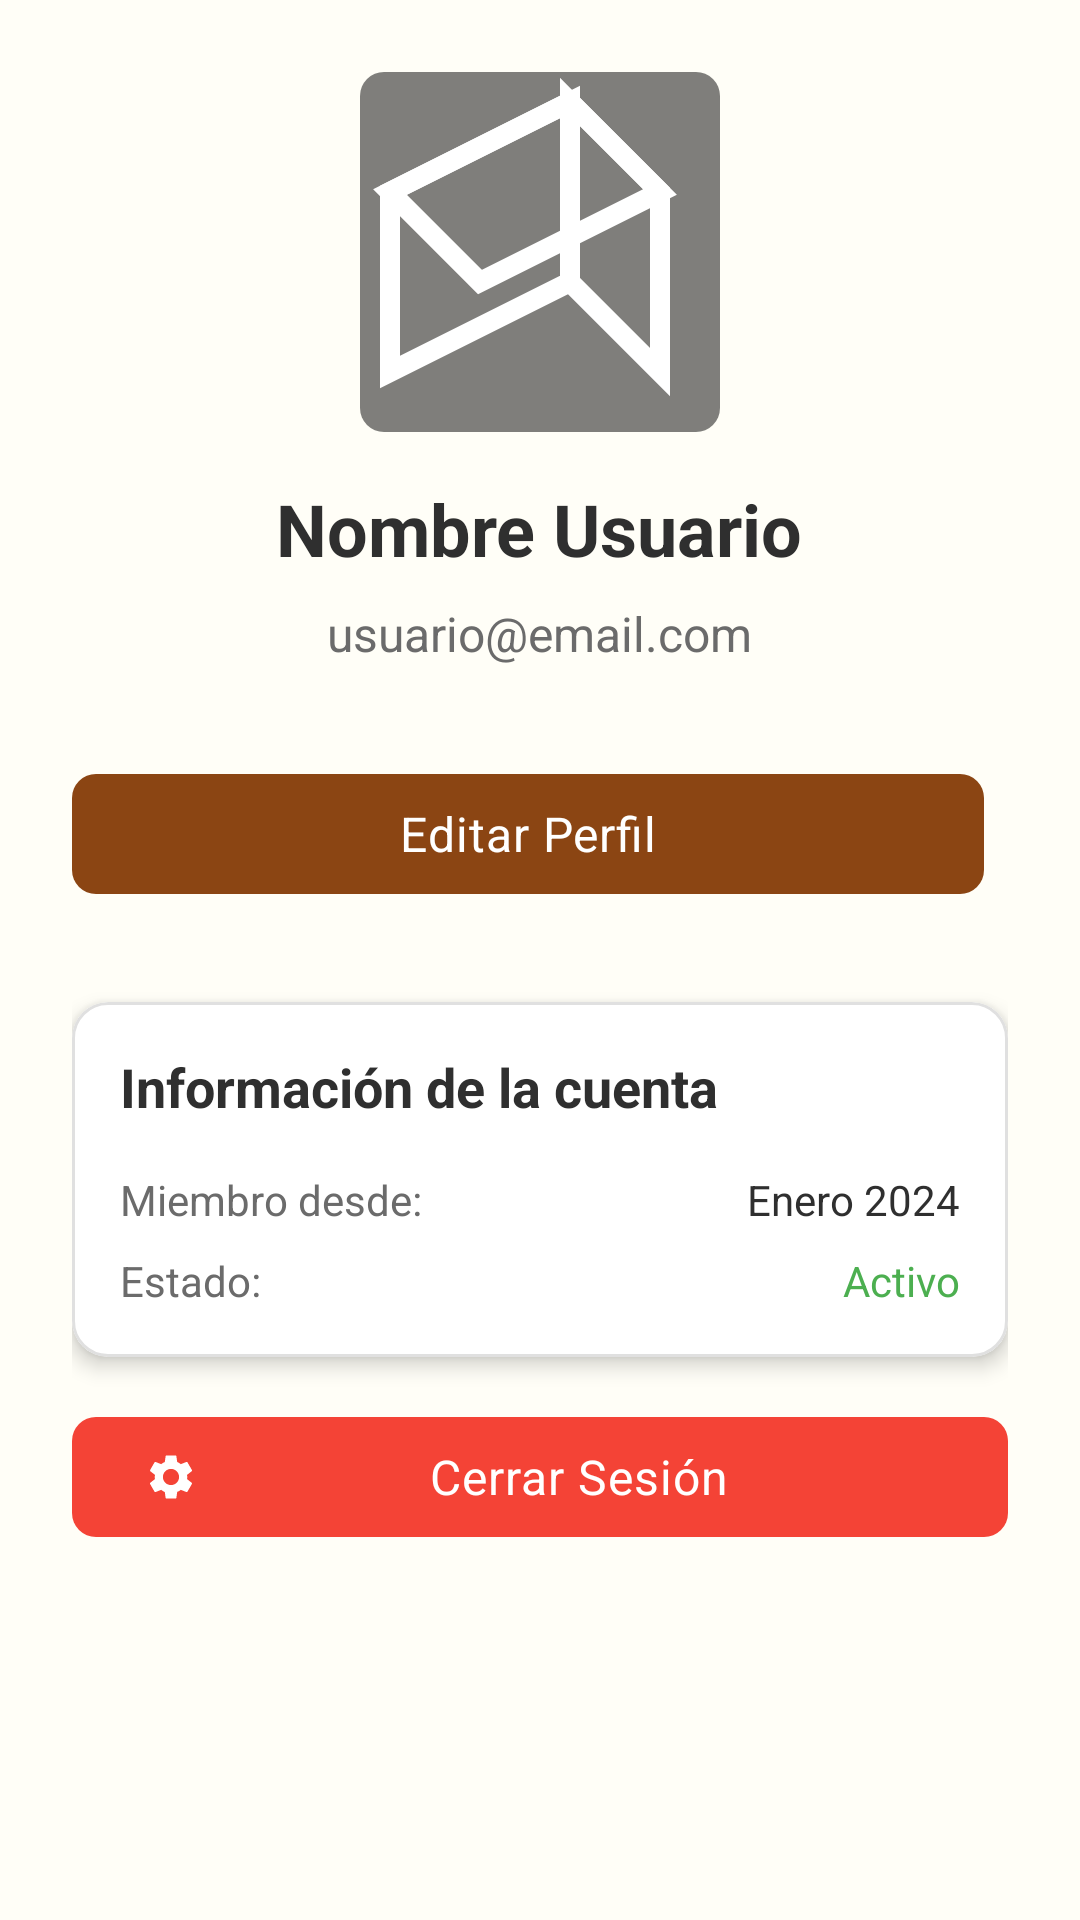

Write the Android layout XML for this screen, with the resource values it uses.
<!-- AndroidManifest.xml: application theme Theme.Nonna -->
<!-- res/layout/fragment_profile.xml -->
<?xml version="1.0" encoding="utf-8"?>
<FrameLayout xmlns:android="http://schemas.android.com/apk/res/android"
    xmlns:app="http://schemas.android.com/apk/res-auto"
    android:layout_width="match_parent"
    android:layout_height="match_parent"
    android:background="@color/background_primary">

    <ScrollView
        android:id="@+id/content_layout"
        android:layout_width="match_parent"
        android:layout_height="match_parent">

    <LinearLayout
        android:layout_width="match_parent"
        android:layout_height="wrap_content"
        android:orientation="vertical"
        android:padding="24dp">

        
        <LinearLayout
            android:layout_width="match_parent"
            android:layout_height="wrap_content"
            android:orientation="vertical"
            android:gravity="center"
            android:layout_marginBottom="32dp">

            <FrameLayout
                android:layout_width="120dp"
                android:layout_height="120dp"
                android:layout_marginBottom="16dp">

                <ImageView
                    android:id="@+id/iv_profile_photo"
                    android:layout_width="match_parent"
                    android:layout_height="match_parent"
                    android:scaleType="centerCrop"
                    android:background="@drawable/type_indicator_background"
                    android:src="@drawable/ic_launcher_foreground" />

                <com.google.android.material.floatingactionbutton.FloatingActionButton
                    android:id="@+id/btn_change_photo"
                    android:layout_width="wrap_content"
                    android:layout_height="wrap_content"
                    android:layout_gravity="bottom|end"
                    android:layout_margin="8dp"
                    android:src="@drawable/ic_add"
                    android:visibility="gone"
                    app:fabSize="mini"
                    app:tint="@color/white" />

            </FrameLayout>

            <TextView
                android:id="@+id/tv_user_name"
                android:layout_width="wrap_content"
                android:layout_height="wrap_content"
                android:text="Nombre Usuario"
                android:textSize="24sp"
                android:textStyle="bold"
                android:textColor="@color/text_primary"
                android:layout_marginBottom="8dp" />

            <TextView
                android:id="@+id/tv_user_email"
                android:layout_width="wrap_content"
                android:layout_height="wrap_content"
                android:text="usuario@email.com"
                android:textSize="16sp"
                android:textColor="@color/text_secondary" />

        </LinearLayout>

        
        <com.google.android.material.textfield.TextInputLayout
            android:id="@+id/til_edit_name"
            android:layout_width="match_parent"
            android:layout_height="wrap_content"
            android:layout_marginBottom="16dp"
            android:visibility="gone"
            app:boxStrokeColor="@color/primary"
            app:hintTextColor="@color/primary">

            <com.google.android.material.textfield.TextInputEditText
                android:id="@+id/et_edit_name"
                android:layout_width="match_parent"
                android:layout_height="wrap_content"
                android:hint="Nombre completo"
                android:inputType="textPersonName" />

        </com.google.android.material.textfield.TextInputLayout>

        <com.google.android.material.textfield.TextInputLayout
            android:id="@+id/til_edit_email"
            android:layout_width="match_parent"
            android:layout_height="wrap_content"
            android:layout_marginBottom="24dp"
            android:visibility="gone"
            app:boxStrokeColor="@color/primary"
            app:hintTextColor="@color/primary">

            <com.google.android.material.textfield.TextInputEditText
                android:id="@+id/et_edit_email"
                android:layout_width="match_parent"
                android:layout_height="wrap_content"
                android:hint="Correo electrónico"
                android:inputType="textEmailAddress" />

        </com.google.android.material.textfield.TextInputLayout>

        
        <LinearLayout
            android:layout_width="match_parent"
            android:layout_height="wrap_content"
            android:orientation="horizontal"
            android:layout_marginBottom="32dp">

            <com.google.android.material.button.MaterialButton
                android:id="@+id/btn_edit_profile"
                android:layout_width="0dp"
                android:layout_height="wrap_content"
                android:layout_weight="1"
                android:layout_marginEnd="8dp"
                android:text="Editar Perfil"
                android:textColor="@color/white"
                app:backgroundTint="@color/primary" />

            <com.google.android.material.button.MaterialButton
                android:id="@+id/btn_save_profile"
                android:layout_width="0dp"
                android:layout_height="wrap_content"
                android:layout_weight="1"
                android:layout_marginStart="8dp"
                android:text="Guardar"
                android:textColor="@color/white"
                android:visibility="gone"
                app:backgroundTint="@color/success" />

        </LinearLayout>

        <com.google.android.material.button.MaterialButton
            android:id="@+id/btn_cancel_edit"
            android:layout_width="match_parent"
            android:layout_height="wrap_content"
            android:layout_marginBottom="32dp"
            android:text="Cancelar"
            android:textColor="@color/text_secondary"
            android:visibility="gone"
            app:backgroundTint="@android:color/transparent"
            app:strokeColor="@color/text_secondary"
            app:strokeWidth="1dp" />

        
        <com.google.android.material.card.MaterialCardView
            android:layout_width="match_parent"
            android:layout_height="wrap_content"
            android:layout_marginBottom="16dp"
            app:cardCornerRadius="12dp"
            app:cardElevation="4dp">

            <LinearLayout
                android:layout_width="match_parent"
                android:layout_height="wrap_content"
                android:orientation="vertical"
                android:padding="16dp">

                <TextView
                    android:layout_width="wrap_content"
                    android:layout_height="wrap_content"
                    android:text="Información de la cuenta"
                    android:textSize="18sp"
                    android:textStyle="bold"
                    android:textColor="@color/text_primary"
                    android:layout_marginBottom="16dp" />

                <LinearLayout
                    android:layout_width="match_parent"
                    android:layout_height="wrap_content"
                    android:orientation="horizontal"
                    android:layout_marginBottom="8dp">

                    <TextView
                        android:layout_width="0dp"
                        android:layout_height="wrap_content"
                        android:layout_weight="1"
                        android:text="Miembro desde:"
                        android:textColor="@color/text_secondary" />

                    <TextView
                        android:layout_width="wrap_content"
                        android:layout_height="wrap_content"
                        android:text="Enero 2024"
                        android:textColor="@color/text_primary" />

                </LinearLayout>

                <LinearLayout
                    android:layout_width="match_parent"
                    android:layout_height="wrap_content"
                    android:orientation="horizontal">

                    <TextView
                        android:layout_width="0dp"
                        android:layout_height="wrap_content"
                        android:layout_weight="1"
                        android:text="Estado:"
                        android:textColor="@color/text_secondary" />

                    <TextView
                        android:layout_width="wrap_content"
                        android:layout_height="wrap_content"
                        android:text="Activo"
                        android:textColor="@color/success" />

                </LinearLayout>

            </LinearLayout>

        </com.google.android.material.card.MaterialCardView>

        
        <com.google.android.material.button.MaterialButton
            android:id="@+id/btn_logout"
            android:layout_width="match_parent"
            android:layout_height="wrap_content"
            android:text="Cerrar Sesión"
            android:textColor="@color/white"
            app:backgroundTint="@color/error"
            app:icon="@drawable/ic_settings"
            app:iconTint="@color/white" />

    </LinearLayout>

    </ScrollView>

    <ProgressBar
        android:id="@+id/progress_bar"
        android:layout_width="wrap_content"
        android:layout_height="wrap_content"
        android:layout_gravity="center"
        android:visibility="gone" />

</FrameLayout>
<!-- resources referenced by this layout -->
<resources>
  <color name="background_primary">#FFFFFEF7</color>
  <color name="error">#FFF44336</color>
  <color name="primary">#FF8B4513</color>
  <color name="success">#FF4CAF50</color>
  <color name="text_primary">#FF2F2F2F</color>
  <color name="text_secondary">#FF6B6B6B</color>
  <color name="white">#FFFFFFFF</color>
  <!-- drawable type_indicator_background (drawable) -->
  <?xml version="1.0" encoding="utf-8"?>
  <shape xmlns:android="http://schemas.android.com/apk/res/android"
      android:shape="rectangle">
      <solid android:color="#80000000" />
      <corners android:radius="8dp" />
  </shape>
  <style name="Theme.Nonna" parent="Base.Theme.Nonna" />
  <color name="primary_warm">#FF8B4513</color>
  <color name="primary_warm_dark">#FF654321</color>
  <color name="text_on_primary">#FFFFFFFF</color>
  <color name="secondary_gold">#FFDAA520</color>
  <color name="secondary_amber">#FFFFBF00</color>
  <color name="surface_warm">#FFFFF8DC</color>
  <color name="surface_light">#FFFFFEF7</color>
  <color name="accent_terracotta">#FFE2725B</color>
  <color name="border_medium">#FFBDBDBD</color>
  <color name="border_light">#FFE0E0E0</color>
  <color name="surface_medium">#FFF0E68C</color>
  <color name="background_card">#FFFFFFFF</color>
  <color name="text_hint">#FF9E9E9E</color>
  <style name="TextAppearance.Nonna.Headline1">
          <item name="android:fontFamily">serif</item>
          <item name="android:textSize">32sp</item>
          <item name="android:textColor">@color/text_primary</item>
          <item name="android:lineSpacingExtra">4dp</item>
          <item name="android:letterSpacing">0.02</item>
      </style>
  <style name="TextAppearance.Nonna.Headline2">
          <item name="android:fontFamily">serif</item>
          <item name="android:textSize">28sp</item>
          <item name="android:textColor">@color/text_primary</item>
          <item name="android:lineSpacingExtra">4dp</item>
          <item name="android:letterSpacing">0.01</item>
      </style>
  <style name="TextAppearance.Nonna.Headline3">
          <item name="android:fontFamily">serif</item>
          <item name="android:textSize">24sp</item>
          <item name="android:textColor">@color/text_primary</item>
          <item name="android:lineSpacingExtra">3dp</item>
          <item name="android:letterSpacing">0.01</item>
      </style>
  <style name="TextAppearance.Nonna.Body1">
          <item name="android:fontFamily">sans-serif</item>
          <item name="android:textSize">16sp</item>
          <item name="android:textColor">@color/text_primary</item>
          <item name="android:lineSpacingExtra">4dp</item>
      </style>
  <style name="TextAppearance.Nonna.Body2">
          <item name="android:fontFamily">sans-serif</item>
          <item name="android:textSize">14sp</item>
          <item name="android:textColor">@color/text_secondary</item>
          <item name="android:lineSpacingExtra">3dp</item>
      </style>
  <style name="TextAppearance.Nonna.Subtitle1">
          <item name="android:fontFamily">sans-serif-medium</item>
          <item name="android:textSize">18sp</item>
          <item name="android:textColor">@color/text_primary</item>
          <item name="android:lineSpacingExtra">2dp</item>
      </style>
  <style name="TextAppearance.Nonna.Caption">
          <item name="android:fontFamily">sans-serif</item>
          <item name="android:textSize">12sp</item>
          <item name="android:textColor">@color/text_hint</item>
          <item name="android:lineSpacingExtra">2dp</item>
      </style>
  <style name="Widget.Nonna.FAB" parent="Widget.Material3.FloatingActionButton.Primary">
          <item name="backgroundTint">@color/accent_terracotta</item>
          <item name="tint">@color/white</item>
          <item name="elevation">6dp</item>
      </style>
</resources>
